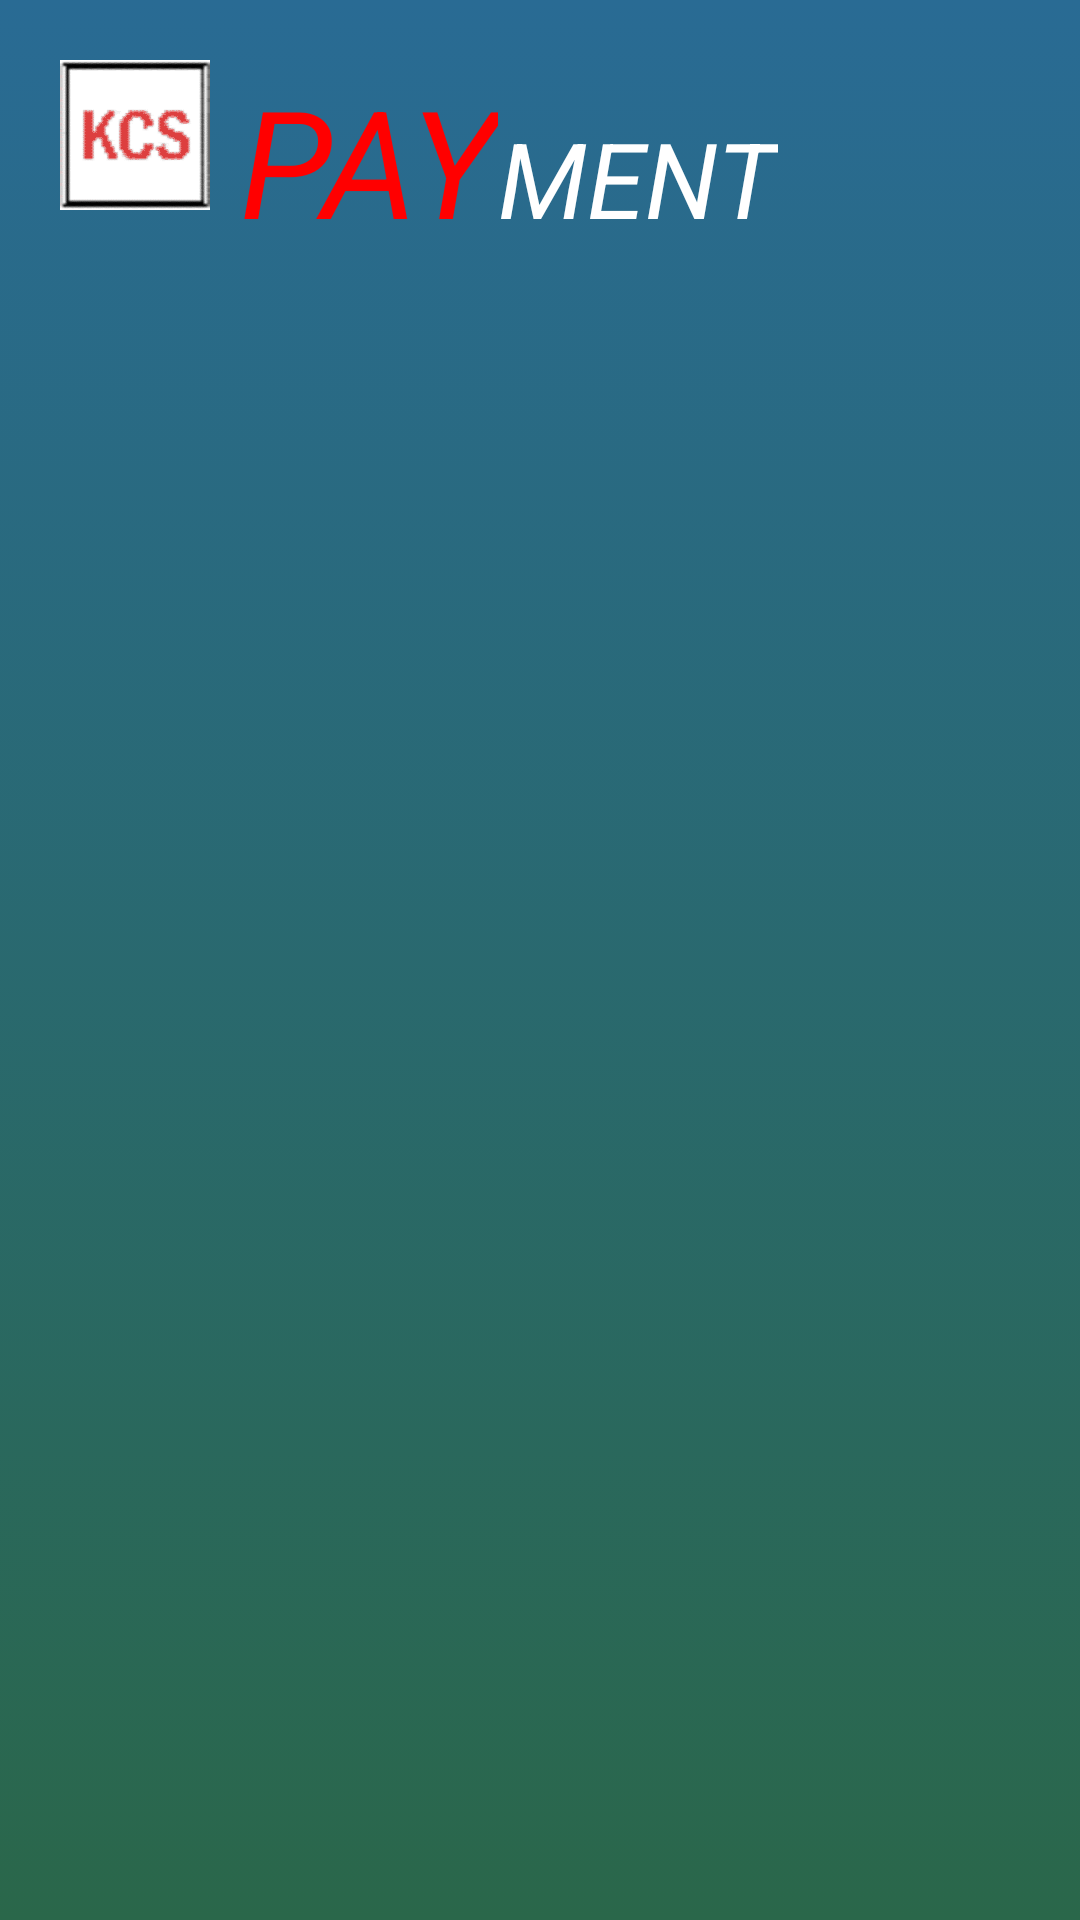

Produce the Android XML layout that renders to this screen, including the resource entries it uses.
<!-- AndroidManifest.xml: application theme MyOwntheme -->
<!-- res/layout/activity_daftargarga.xml -->
<?xml version="1.0" encoding="utf-8"?>
<android.support.design.widget.CoordinatorLayout xmlns:android="http://schemas.android.com/apk/res/android"
    xmlns:app="http://schemas.android.com/apk/res-auto"
    android:layout_width="match_parent"
    android:layout_height="match_parent"
    android:background="@drawable/kcs_background">

    <LinearLayout
        android:layout_width="match_parent"
        android:layout_height="match_parent"
        android:orientation="vertical">


        <include
            android:id="@+id/header"
            layout="@layout/kcs_header" />

        <android.support.v7.widget.RecyclerView
            android:id="@+id/rv_harga"
            android:layout_width="match_parent"
            android:layout_height="wrap_content"
            android:layout_gravity="bottom"
            android:layout_marginLeft="10dp"
            android:layout_marginRight="10dp"
            android:layout_marginBottom="10dp"
            app:layout_anchor="@id/header"
            app:layout_anchorGravity="bottom" />
    </LinearLayout>


</android.support.design.widget.CoordinatorLayout>
<!-- res/layout/kcs_header.xml (included above) -->
<?xml version="1.0" encoding="utf-8"?>
<android.support.constraint.ConstraintLayout xmlns:android="http://schemas.android.com/apk/res/android"
    android:layout_width="match_parent"
    android:layout_height="wrap_content"
    android:layout_margin="20dp">

    <LinearLayout
        android:layout_width="match_parent"
        android:layout_height="wrap_content"
        android:orientation="horizontal">

        <ImageView
            android:layout_width="50dp"
            android:layout_height="50dp"
            android:src="@drawable/ic_kcs" />

        <TextView

            android:layout_width="wrap_content"
            android:layout_height="wrap_content"
            android:layout_gravity="bottom"
            android:layout_marginLeft="10dp"
            android:text="PAY"
            android:textColor="@color/red"
            android:textSize="50sp"
            android:textStyle="italic" />

        <TextView
            android:layout_width="wrap_content"
            android:layout_height="wrap_content"
            android:layout_gravity="bottom"
            android:text="MENT"
            android:textColor="@color/white"
            android:textSize="35sp"
            android:textStyle="italic" />

    </LinearLayout>
</android.support.constraint.ConstraintLayout>
<!-- resources referenced by this layout -->
<resources>
  <color name="red">#ff0000</color>
  <color name="white">#ffffff</color>
  <!-- drawable ic_kcs: png bitmap (drawable, 5441 bytes) -->
  <!-- drawable kcs_background (drawable) -->
  <?xml version="1.0" encoding="utf-8"?>
  <selector xmlns:android="http://schemas.android.com/apk/res/android">
      <item>
          <shape>
              <gradient
                  android:angle="90"
                  android:startColor="#2a674a"
                  android:endColor="#296B94"
                  android:type="linear" />
          </shape>
      </item>
  </selector>
  <style name="MyOwntheme" parent="MyOwntheme.Base">
          <item name="colorPrimaryDark">@color/kcs_tone_bule</item>
      </style>
  <style name="MyOwntheme.Base" parent="Theme.AppCompat.Light.DarkActionBar">
  
          <item name="windowNoTitle">true</item>
          <item name="windowActionBar">false</item>
          <item name="colorPrimary">@color/kcs_tone_bule</item>
          <item name="colorControlNormal">@color/kcs_tone_bule</item>
          <item name="colorControlActivated">@color/kcs_tone_green</item>
          <item name="colorControlHighlight">@color/kcs_tone_green</item>
  
      </style>
  <color name="kcs_tone_bule">#296B94</color>
  <color name="kcs_tone_green">#2a674a</color>
</resources>
